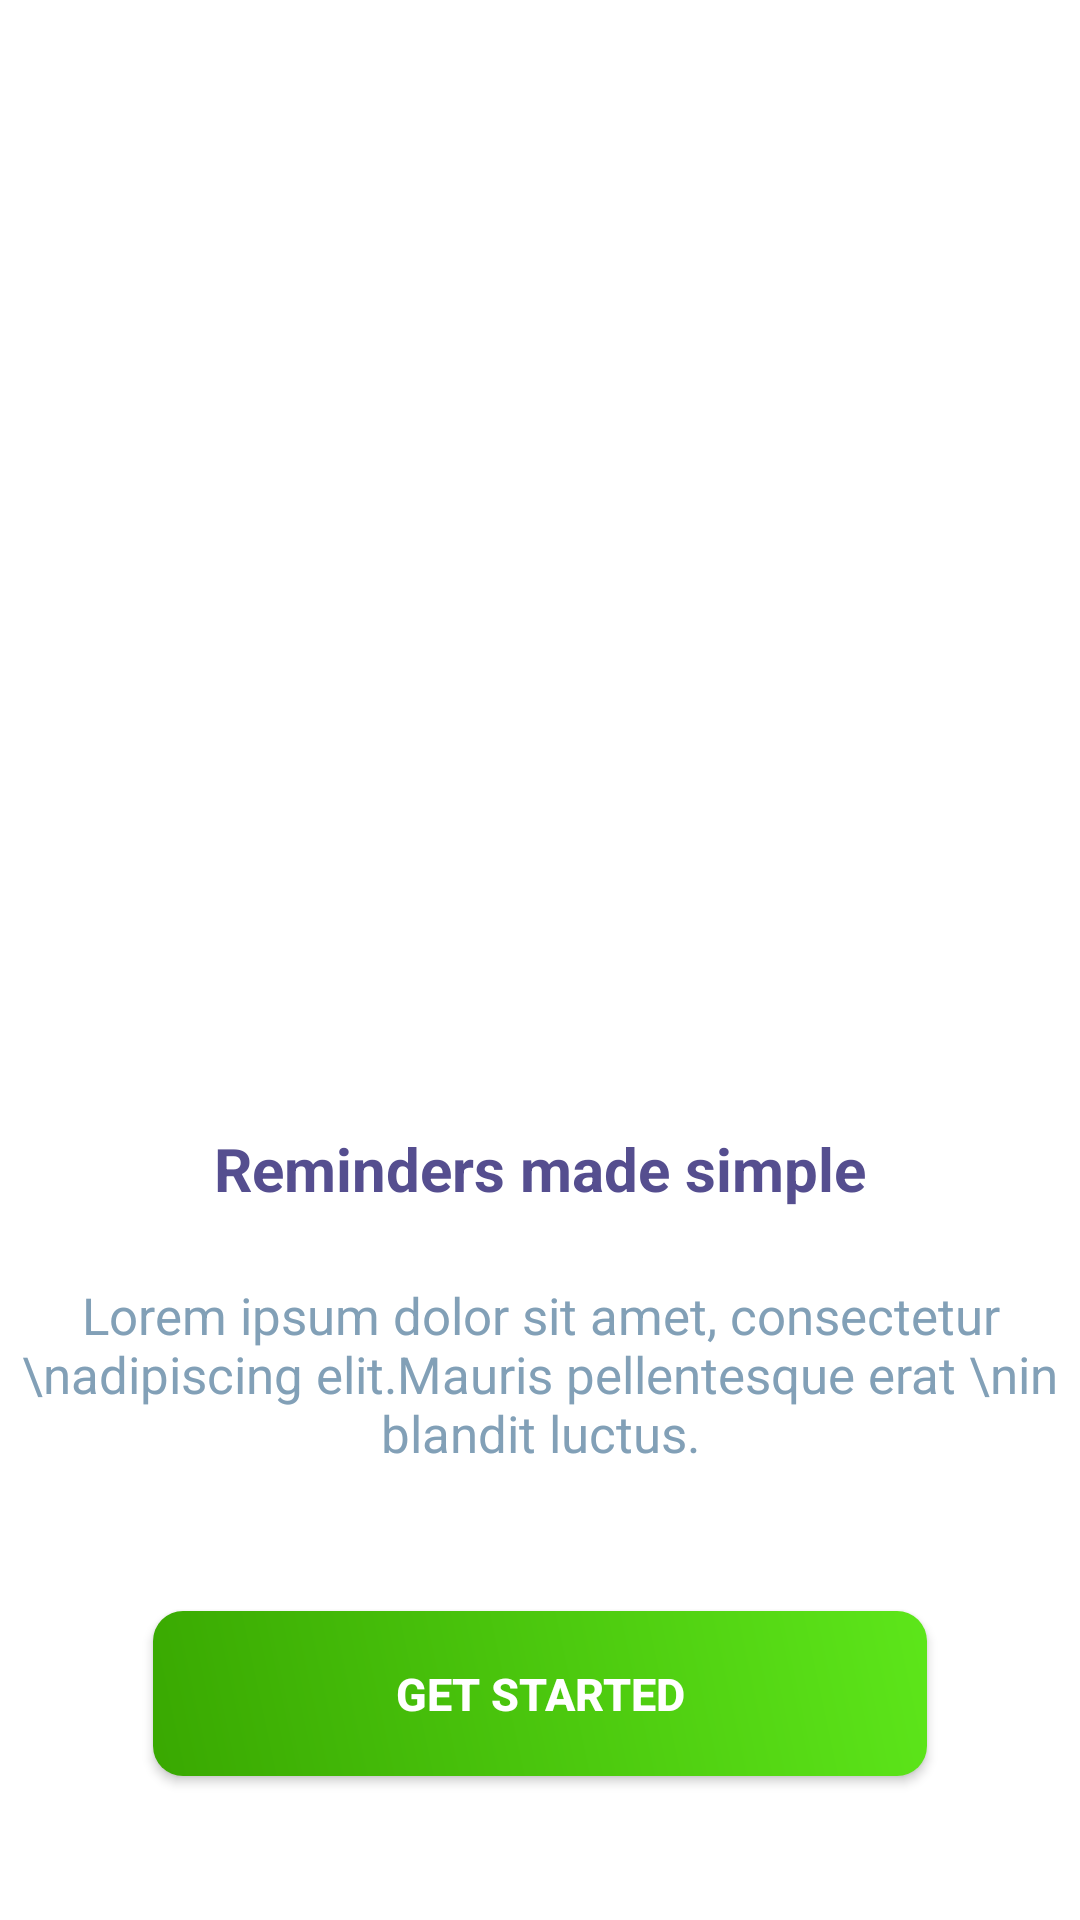

Reconstruct the res/layout file that produces this screen, plus the resources it refers to.
<!-- AndroidManifest.xml: application theme AppTheme -->
<!-- res/layout/onboarding_fragment.xml -->
<?xml version="1.0" encoding="utf-8"?>
<layout xmlns:android="http://schemas.android.com/apk/res/android"
    xmlns:app="http://schemas.android.com/apk/res-auto"
    xmlns:tools="http://schemas.android.com/tools">

    <data>
    </data>

    <RelativeLayout
        android:layout_width="match_parent"
        android:layout_height="match_parent"
        android:background="@android:color/white"
        tools:context="com.example.todolist.ui.fragment.OnboardingFragment">

        <ImageView
            android:id="@+id/imageView"
            android:layout_width="300dp"
            android:layout_height="300dp"
            android:layout_marginTop="48dp"
            android:src="@drawable/ic_image1"
            android:layout_centerHorizontal="true"
            app:layout_constraintEnd_toEndOf="@+id/textView"
            app:layout_constraintHorizontal_bias="0.5"
            app:layout_constraintStart_toStartOf="@+id/textView"
            app:layout_constraintTop_toTopOf="parent" />

        <TextView
            android:id="@+id/textView"
            android:layout_width="wrap_content"
            android:layout_height="wrap_content"
            android:layout_marginTop="28dp"
            android:layout_below="@id/imageView"
            android:layout_centerHorizontal="true"
            android:text="Reminders made simple"
            android:textAppearance="@style/main_text_style"
            />

        <TextView
            android:id="@+id/textView2"
            android:layout_width="wrap_content"
            android:layout_height="wrap_content"
            android:layout_marginTop="24dp"
            android:text="Lorem ipsum dolor sit amet, consectetur \nadipiscing elit.Mauris pellentesque erat \nin blandit luctus."
            android:textAlignment="center"
            android:textColor="#82A0B7"
            android:textSize="17dp"
            android:layout_below="@id/textView"
            android:layout_centerHorizontal="true"
            app:layout_constraintEnd_toEndOf="parent"
            app:layout_constraintHorizontal_bias="0.5"
            app:layout_constraintStart_toStartOf="parent"
            app:layout_constraintTop_toBottomOf="@+id/textView" />


        <Button
            android:id="@+id/btn_get_start"
            android:layout_width="258dp"
            android:layout_height="55dp"
            android:layout_marginTop="48dp"
            android:background="@drawable/btn_get_started"
            android:shadowColor="#66C81C"
            android:shadowDx="2"
            android:shadowDy="10"
            android:text="Get Started"
            android:textColor="@android:color/white"
            android:textSize="15dp"
            android:textStyle="bold"
            android:layout_centerHorizontal="true"
            android:layout_below="@id/textView2" />
    </RelativeLayout>
</layout>
<!-- resources referenced by this layout -->
<resources>
  <!-- drawable btn_get_started (drawable) -->
  <?xml version="1.0" encoding="utf-8"?>
  <shape xmlns:android="http://schemas.android.com/apk/res/android"
      android:shape="rectangle">
      <gradient android:startColor="#39A801" android:endColor="#5DE61A" android:angle="45"/>
      <corners android:radius="10dp"/>
  
  </shape>
  <style name="main_text_style">
          <item name="android:textSize">20dp</item>
          <item name="android:textColor">#554E8F</item>
          <item name="android:textStyle">bold</item>
      </style>
  <style name="AppTheme" parent="Theme.AppCompat.Light.NoActionBar">
          
          <item name="colorPrimary">@color/colorPrimary</item>
          <item name="colorPrimaryDark">@color/colorPrimaryDark</item>
          <item name="colorAccent">@color/Accent</item>
      </style>
  <color name="colorPrimary">#3867D5</color>
  <color name="colorPrimaryDark">#3700B3</color>
  <color name="Accent">#3867D5</color>
</resources>
